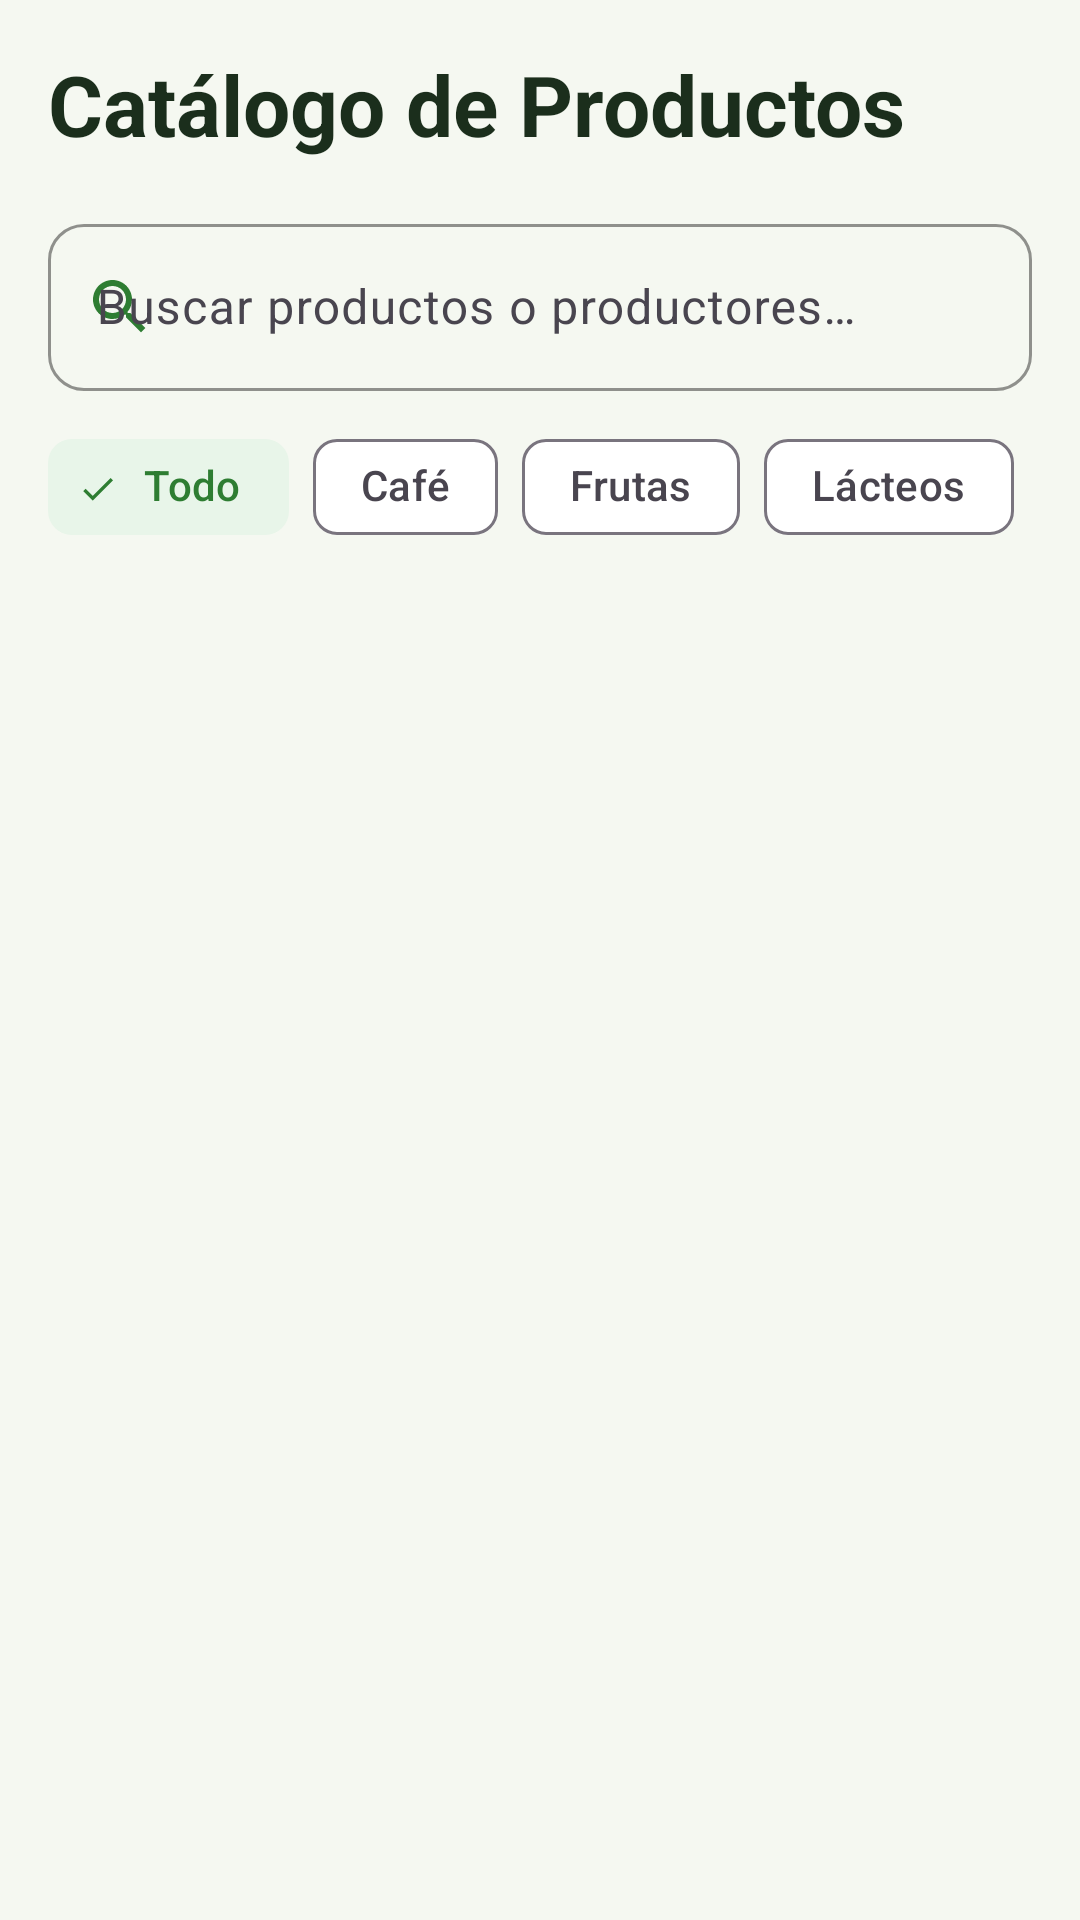

Layout XML and referenced resources for this Android screen:
<!-- AndroidManifest.xml: application theme Theme.CosechaLocal -->
<!-- res/layout/fragment_catalog.xml -->
<?xml version="1.0" encoding="utf-8"?>
<LinearLayout xmlns:android="http://schemas.android.com/apk/res/android"
    xmlns:app="http://schemas.android.com/apk/res-auto"
    xmlns:tools="http://schemas.android.com/tools"
    android:layout_width="match_parent"
    android:layout_height="match_parent"
    android:background="@color/bg_light"
    android:orientation="vertical"
    android:padding="@dimen/spacing_medium">

    <TextView
        android:id="@+id/tvCatalogTitle"
        android:layout_width="match_parent"
        android:layout_height="wrap_content"
        android:text="@string/catalog_title"
        android:textColor="@color/text_primary"
        android:textSize="@dimen/text_size_header"
        android:textStyle="bold" />

    
    <com.google.android.material.textfield.TextInputLayout
        android:id="@+id/tilSearchCatalog"
        style="@style/Widget.CosechaLocal.TextInputLayout"
        android:layout_width="match_parent"
        android:layout_height="wrap_content"
        android:layout_marginTop="@dimen/spacing_medium"
        app:startIconDrawable="@drawable/ic_search">

        <com.google.android.material.textfield.TextInputEditText
            android:id="@+id/etSearchCatalog"
            android:layout_width="match_parent"
            android:layout_height="wrap_content"
            android:hint="@string/search_hint"
            android:imeOptions="actionSearch"
            android:inputType="text"
            android:maxLines="1" />
    </com.google.android.material.textfield.TextInputLayout>

    
    <HorizontalScrollView
        android:layout_width="match_parent"
        android:layout_height="wrap_content"
        android:layout_marginTop="@dimen/spacing_small"
        android:scrollbars="none">

        <com.google.android.material.chip.ChipGroup
            android:id="@+id/chipGroupCategories"
            android:layout_width="wrap_content"
            android:layout_height="wrap_content"
            app:singleLine="true"
            app:singleSelection="true">

            <com.google.android.material.chip.Chip
                android:id="@+id/chipAll"
                style="@style/Widget.Material3.Chip.Filter"
                android:layout_width="wrap_content"
                android:layout_height="wrap_content"
                android:checked="true"
                android:text="@string/category_all" />

            <com.google.android.material.chip.Chip
                android:id="@+id/chipCafe"
                style="@style/Widget.Material3.Chip.Filter"
                android:layout_width="wrap_content"
                android:layout_height="wrap_content"
                android:text="@string/category_cafe" />

            <com.google.android.material.chip.Chip
                android:id="@+id/chipFrutas"
                style="@style/Widget.Material3.Chip.Filter"
                android:layout_width="wrap_content"
                android:layout_height="wrap_content"
                android:text="@string/category_frutas" />

            <com.google.android.material.chip.Chip
                android:id="@+id/chipLacteos"
                style="@style/Widget.Material3.Chip.Filter"
                android:layout_width="wrap_content"
                android:layout_height="wrap_content"
                android:text="@string/category_lacteos" />

            <com.google.android.material.chip.Chip
                android:id="@+id/chipMiel"
                style="@style/Widget.Material3.Chip.Filter"
                android:layout_width="wrap_content"
                android:layout_height="wrap_content"
                android:text="@string/category_miel" />

            <com.google.android.material.chip.Chip
                android:id="@+id/chipPanela"
                style="@style/Widget.Material3.Chip.Filter"
                android:layout_width="wrap_content"
                android:layout_height="wrap_content"
                android:text="@string/category_panela" />

        </com.google.android.material.chip.ChipGroup>
    </HorizontalScrollView>

    
    <TextView
        android:id="@+id/tvEmptySearch"
        android:layout_width="match_parent"
        android:layout_height="wrap_content"
        android:layout_marginTop="@dimen/spacing_large"
        android:gravity="center"
        android:text="@string/no_products_found"
        android:textColor="@color/text_secondary"
        android:textSize="@dimen/text_size_subtitle"
        android:visibility="gone" />

    
    <androidx.recyclerview.widget.RecyclerView
        android:id="@+id/rvCatalogProducts"
        android:layout_width="match_parent"
        android:layout_height="0dp"
        android:layout_marginTop="@dimen/spacing_small"
        android:layout_weight="1"
        tools:itemCount="6"
        tools:layoutManager="androidx.recyclerview.widget.LinearLayoutManager"
        tools:listitem="@layout/item_product" />

</LinearLayout>
<!-- res/layout/item_product.xml (included above) -->
<?xml version="1.0" encoding="utf-8"?>
<com.google.android.material.card.MaterialCardView xmlns:android="http://schemas.android.com/apk/res/android"
    xmlns:app="http://schemas.android.com/apk/res-auto"
    xmlns:tools="http://schemas.android.com/tools"
    style="@style/Widget.CosechaLocal.Card"
    android:layout_width="match_parent"
    android:layout_height="wrap_content"
    android:layout_margin="@dimen/spacing_small"
    android:clickable="true"
    android:focusable="true"
    android:foreground="?attr/selectableItemBackground">

    <androidx.constraintlayout.widget.ConstraintLayout
        android:layout_width="match_parent"
        android:layout_height="wrap_content"
        android:padding="@dimen/spacing_small">

        <ImageView
            android:id="@+id/ivProductImage"
            android:layout_width="0dp"
            android:layout_height="@dimen/product_grid_image_height"
            android:background="@drawable/bg_product_image"
            android:contentDescription="@string/cd_product_image"
            android:padding="@dimen/spacing_medium"
            android:scaleType="centerInside"
            android:src="@drawable/ic_product_placeholder"
            app:layout_constraintEnd_toEndOf="parent"
            app:layout_constraintStart_toStartOf="parent"
            app:layout_constraintTop_toTopOf="parent" />

        <TextView
            android:id="@+id/tvProductName"
            android:layout_width="0dp"
            android:layout_height="wrap_content"
            android:layout_marginTop="@dimen/spacing_small"
            android:ellipsize="end"
            android:maxLines="2"
            android:textColor="@color/text_primary"
            android:textSize="@dimen/text_size_body"
            android:textStyle="bold"
            app:layout_constraintEnd_toEndOf="parent"
            app:layout_constraintStart_toStartOf="parent"
            app:layout_constraintTop_toBottomOf="@id/ivProductImage"
            tools:text="Café de origen 500 g" />

        <TextView
            android:id="@+id/tvProducerName"
            android:layout_width="0dp"
            android:layout_height="wrap_content"
            android:layout_marginTop="2dp"
            android:ellipsize="end"
            android:maxLines="1"
            android:textColor="@color/text_secondary"
            android:textSize="@dimen/text_size_caption"
            app:layout_constraintEnd_toEndOf="parent"
            app:layout_constraintStart_toStartOf="parent"
            app:layout_constraintTop_toBottomOf="@id/tvProductName"
            tools:text="Finca El Cafetal" />

        <ImageView
            android:id="@+id/ivDistanceIcon"
            android:layout_width="14dp"
            android:layout_height="14dp"
            android:layout_marginTop="4dp"
            android:contentDescription="@string/cd_location_icon"
            android:src="@drawable/ic_location"
            app:layout_constraintBottom_toBottomOf="@id/tvDistance"
            app:layout_constraintStart_toStartOf="parent"
            app:layout_constraintTop_toTopOf="@id/tvDistance"
            app:tint="@color/primary_green" />

        <TextView
            android:id="@+id/tvDistance"
            android:layout_width="0dp"
            android:layout_height="wrap_content"
            android:layout_marginStart="4dp"
            android:layout_marginTop="4dp"
            android:textColor="@color/text_secondary"
            android:textSize="@dimen/text_size_caption"
            app:layout_constraintEnd_toEndOf="parent"
            app:layout_constraintStart_toEndOf="@id/ivDistanceIcon"
            app:layout_constraintTop_toBottomOf="@id/tvProducerName"
            tools:text="3.2 km" />

        <TextView
            android:id="@+id/tvProductPrice"
            android:layout_width="0dp"
            android:layout_height="wrap_content"
            android:layout_marginTop="@dimen/spacing_small"
            android:textColor="@color/primary_green"
            android:textSize="@dimen/text_size_subtitle"
            android:textStyle="bold"
            app:layout_constraintBottom_toBottomOf="parent"
            app:layout_constraintEnd_toStartOf="@id/btnAddToCart"
            app:layout_constraintStart_toStartOf="parent"
            app:layout_constraintTop_toBottomOf="@id/tvDistance"
            tools:text="$32.000" />

        <ImageButton
            android:id="@+id/btnAddToCart"
            android:layout_width="@dimen/icon_button_min_size"
            android:layout_height="@dimen/icon_button_min_size"
            android:background="@drawable/bg_button_primary"
            android:contentDescription="@string/cd_add_to_cart"
            android:padding="12dp"
            android:src="@drawable/ic_add"
            app:layout_constraintBottom_toBottomOf="parent"
            app:layout_constraintEnd_toEndOf="parent"
            app:layout_constraintTop_toBottomOf="@id/tvDistance"
            app:tint="@color/white" />

    </androidx.constraintlayout.widget.ConstraintLayout>
</com.google.android.material.card.MaterialCardView>
<!-- resources referenced by this layout -->
<resources>
  <color name="bg_light">#F5F8F1</color>
  <color name="primary_green">#2E7D32</color>
  <color name="text_primary">#1B2E1C</color>
  <color name="text_secondary">#556B58</color>
  <color name="white">#FFFFFF</color>
  <dimen name="icon_button_min_size">48dp</dimen>
  <dimen name="product_grid_image_height">110dp</dimen>
  <dimen name="spacing_large">24dp</dimen>
  <dimen name="spacing_medium">16dp</dimen>
  <dimen name="spacing_small">8dp</dimen>
  <dimen name="text_size_body">14sp</dimen>
  <dimen name="text_size_caption">12sp</dimen>
  <dimen name="text_size_header">28sp</dimen>
  <dimen name="text_size_subtitle">16sp</dimen>
  <!-- drawable bg_button_primary (drawable) -->
  <?xml version="1.0" encoding="utf-8"?>
  <shape xmlns:android="http://schemas.android.com/apk/res/android"
      android:shape="rectangle">
      <solid android:color="@color/primary_green" />
      <corners android:radius="@dimen/corner_radius_button" />
  </shape>
  <!-- drawable bg_product_image (drawable) -->
  <?xml version="1.0" encoding="utf-8"?>
  <shape xmlns:android="http://schemas.android.com/apk/res/android"
      android:shape="rectangle">
      <solid android:color="@color/image_placeholder_bg" />
      <corners android:radius="@dimen/corner_radius_small" />
  </shape>
  <!-- drawable ic_search (drawable) -->
  <vector xmlns:android="http://schemas.android.com/apk/res/android"
      android:width="24dp"
      android:height="24dp"
      android:viewportWidth="24"
      android:viewportHeight="24">
      <path
          android:fillColor="@color/primary_green"
          android:pathData="M15.5,14h-0.79l-0.28,-0.27C15.41,12.59 16,11.11 16,9.5 16,5.91 13.09,3 9.5,3S3,5.91 3,9.5 5.91,16 9.5,16c1.61,0 3.09,-0.59 4.23,-1.57l0.27,0.28v0.79l5,4.99L20.49,19l-4.99,-5zm-6,0C7.01,14 5,11.99 5,9.5S7.01,5 9.5,5 14,7.01 14,9.5 11.99,14 9.5,14z" />
  </vector>
  <string name="catalog_title">Catálogo de Productos</string>
  <string name="category_all">Todo</string>
  <string name="category_cafe">Café</string>
  <string name="category_frutas">Frutas</string>
  <string name="category_lacteos">Lácteos</string>
  <string name="category_miel">Miel</string>
  <string name="category_panela">Panela</string>
  <string name="cd_add_to_cart">Agregar producto al carrito</string>
  <string name="cd_location_icon">Ícono de ubicación</string>
  <string name="cd_product_image">Imagen del producto</string>
  <string name="no_products_found">No se encontraron productos para tu búsqueda.</string>
  <string name="search_hint">Buscar productos o productores…</string>
  <style name="Widget.CosechaLocal.Card" parent="Widget.Material3.CardView.Elevated">
          <item name="cardCornerRadius">@dimen/corner_radius_large</item>
          <item name="cardElevation">3dp</item>
          <item name="cardBackgroundColor">@color/card_surface</item>
          <item name="strokeColor">@color/divider_color</item>
          <item name="strokeWidth">1dp</item>
      </style>
  <style name="Theme.CosechaLocal" parent="Base.Theme.CosechaLocal" />
  <dimen name="corner_radius_button">12dp</dimen>
  <color name="image_placeholder_bg">#EAF2EB</color>
  <dimen name="corner_radius_small">8dp</dimen>
  <dimen name="corner_radius_large">16dp</dimen>
  <color name="card_surface">#FFFFFF</color>
  <color name="divider_color">#C8D6C9</color>
  <dimen name="corner_radius_medium">12dp</dimen>
  <color name="dark_green">#1B4D2B</color>
  <color name="amber_accent">#F9A825</color>
  <color name="black">#000000</color>
  <color name="chip_selected_bg">#E8F5E9</color>
  <color name="error_red">#C62828</color>
</resources>
